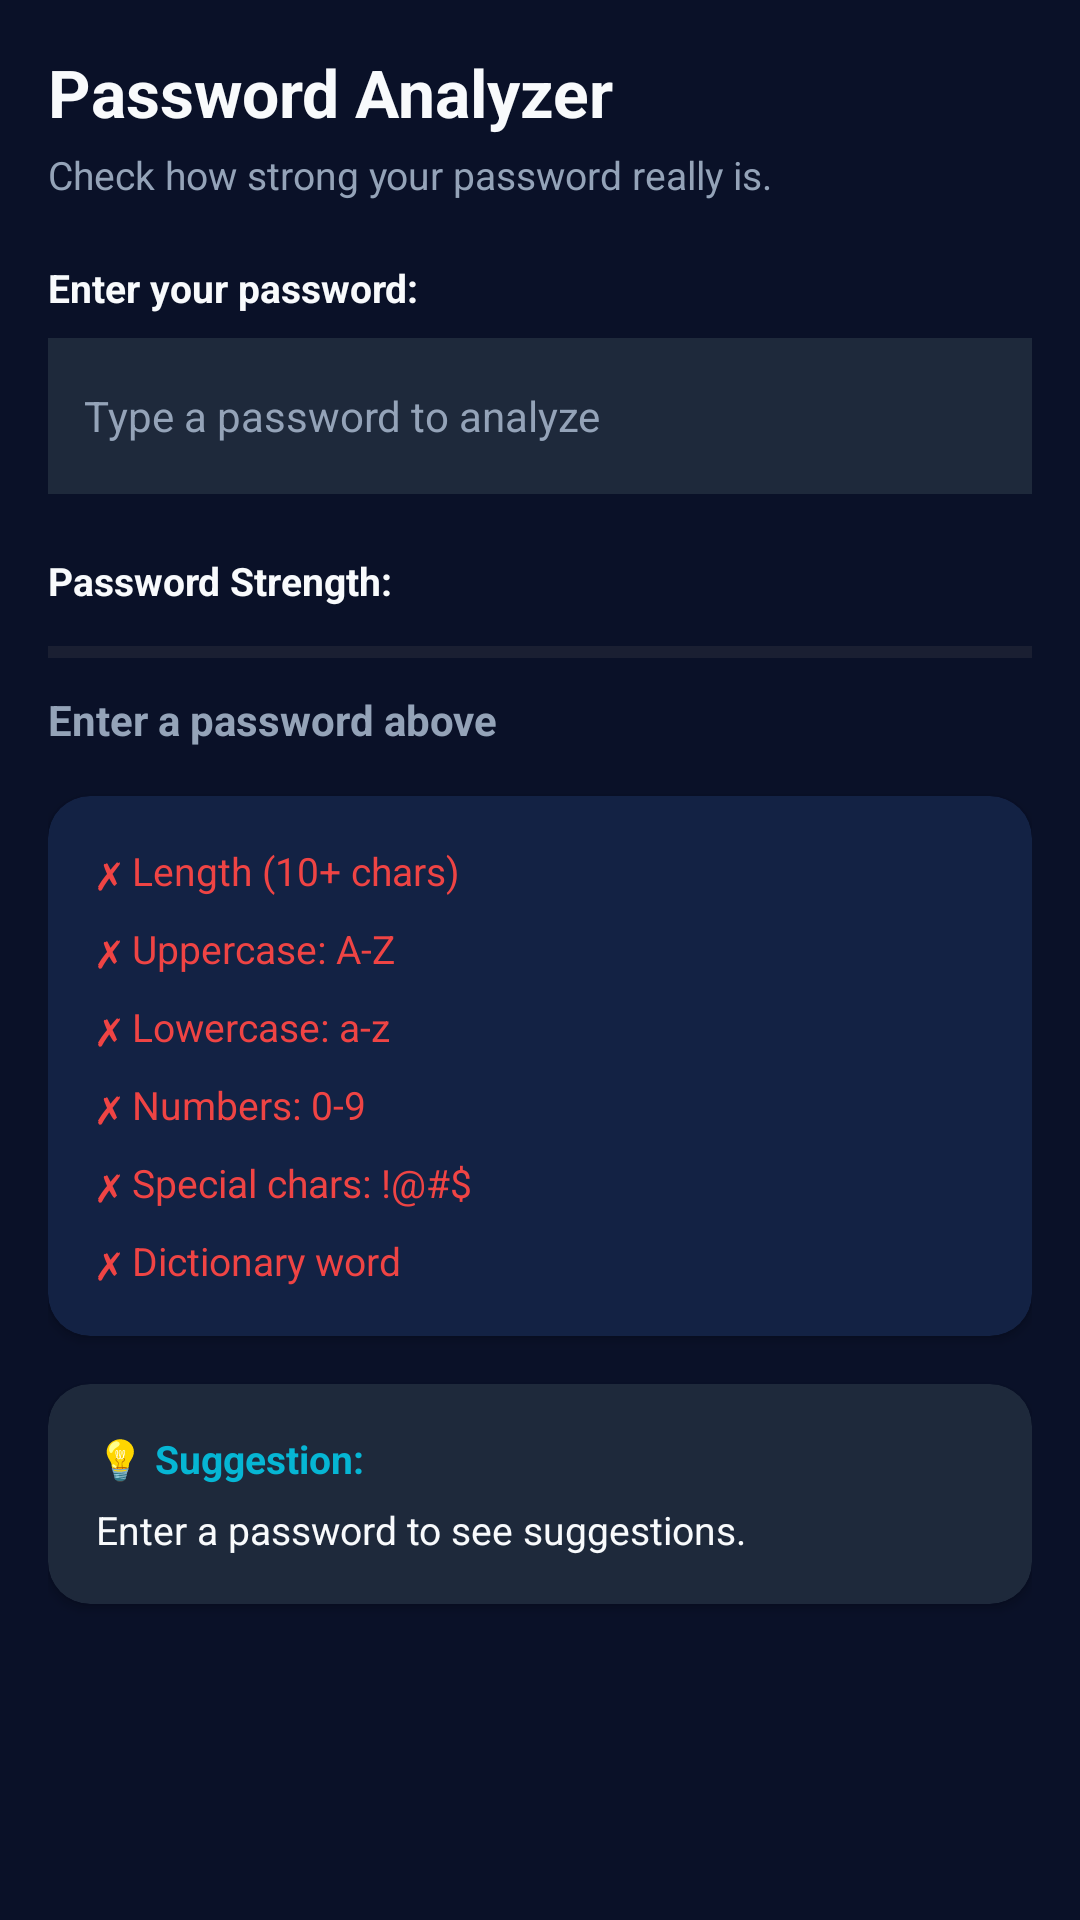

Android layout source for this screen:
<!-- AndroidManifest.xml: application theme Theme.CyberShieldCommunity -->
<!-- res/layout/fragment_password_analyzer.xml -->
<?xml version="1.0" encoding="utf-8"?>
<androidx.core.widget.NestedScrollView xmlns:android="http://schemas.android.com/apk/res/android"
    xmlns:app="http://schemas.android.com/apk/res-auto"
    android:layout_width="match_parent"
    android:layout_height="match_parent"
    android:background="@color/background"
    android:fillViewport="true">

    <LinearLayout
        android:layout_width="match_parent"
        android:layout_height="wrap_content"
        android:orientation="vertical"
        android:padding="16dp">

        
        <TextView
            android:layout_width="wrap_content"
            android:layout_height="wrap_content"
            android:text="Password Analyzer"
            android:textColor="@color/text_primary"
            android:textSize="22sp"
            android:textStyle="bold" />

        <TextView
            android:layout_width="wrap_content"
            android:layout_height="wrap_content"
            android:layout_marginTop="4dp"
            android:layout_marginBottom="20dp"
            android:text="Check how strong your password really is."
            android:textColor="@color/txtSecond"
            android:textSize="13sp" />

        
        <TextView
            android:layout_width="wrap_content"
            android:layout_height="wrap_content"
            android:text="Enter your password:"
            android:textColor="@color/text_primary"
            android:textSize="13sp"
            android:textStyle="bold" />

        <EditText
            android:id="@+id/etPasswordInput"
            android:layout_width="match_parent"
            android:layout_height="52dp"
            android:layout_marginTop="8dp"
            android:layout_marginBottom="20dp"
            android:background="@color/surface"
            android:hint="Type a password to analyze"
            android:inputType="textVisiblePassword"
            android:paddingStart="12dp"
            android:paddingEnd="12dp"
            android:textColor="@color/text_primary"
            android:textColorHint="@color/txtSecond"
            android:textSize="14sp" />

        
        <TextView
            android:layout_width="wrap_content"
            android:layout_height="wrap_content"
            android:text="Password Strength:"
            android:textColor="@color/text_primary"
            android:textSize="13sp"
            android:textStyle="bold" />

        <ProgressBar
            android:id="@+id/progressStrength"
            style="?android:attr/progressBarStyleHorizontal"
            android:layout_width="match_parent"
            android:layout_height="14dp"
            android:layout_marginTop="8dp"
            android:max="100"
            android:progress="0" />

        <TextView
            android:id="@+id/tvStrengthLabel"
            android:layout_width="wrap_content"
            android:layout_height="wrap_content"
            android:layout_marginTop="6dp"
            android:layout_marginBottom="16dp"
            android:text="Enter a password above"
            android:textColor="@color/txtSecond"
            android:textSize="14sp"
            android:textStyle="bold" />

        
        <androidx.cardview.widget.CardView
            android:layout_width="match_parent"
            android:layout_height="wrap_content"
            android:layout_marginBottom="16dp"
            app:cardBackgroundColor="@color/card_background"
            app:cardCornerRadius="14dp"
            app:cardElevation="2dp">

            <LinearLayout
                android:layout_width="match_parent"
                android:layout_height="wrap_content"
                android:orientation="vertical"
                android:padding="16dp">

                <TextView
                    android:id="@+id/checkLength"
                    android:layout_width="match_parent"
                    android:layout_height="wrap_content"
                    android:layout_marginBottom="8dp"
                    android:text="✗ Length (10+ chars)"
                    android:textColor="@color/Dangerred"
                    android:textSize="13sp" />

                <TextView
                    android:id="@+id/checkUppercase"
                    android:layout_width="match_parent"
                    android:layout_height="wrap_content"
                    android:layout_marginBottom="8dp"
                    android:text="✗ Uppercase: A-Z"
                    android:textColor="@color/Dangerred"
                    android:textSize="13sp" />

                <TextView
                    android:id="@+id/checkLowercase"
                    android:layout_width="match_parent"
                    android:layout_height="wrap_content"
                    android:layout_marginBottom="8dp"
                    android:text="✗ Lowercase: a-z"
                    android:textColor="@color/Dangerred"
                    android:textSize="13sp" />

                <TextView
                    android:id="@+id/checkNumbers"
                    android:layout_width="match_parent"
                    android:layout_height="wrap_content"
                    android:layout_marginBottom="8dp"
                    android:text="✗ Numbers: 0-9"
                    android:textColor="@color/Dangerred"
                    android:textSize="13sp" />

                <TextView
                    android:id="@+id/checkSpecial"
                    android:layout_width="match_parent"
                    android:layout_height="wrap_content"
                    android:layout_marginBottom="8dp"
                    android:text="✗ Special chars: !@#$"
                    android:textColor="@color/Dangerred"
                    android:textSize="13sp" />

                <TextView
                    android:id="@+id/checkDictionary"
                    android:layout_width="match_parent"
                    android:layout_height="wrap_content"
                    android:text="✗ Dictionary word"
                    android:textColor="@color/Dangerred"
                    android:textSize="13sp" />

            </LinearLayout>
        </androidx.cardview.widget.CardView>

        
        <androidx.cardview.widget.CardView
            android:layout_width="match_parent"
            android:layout_height="wrap_content"
            app:cardBackgroundColor="@color/surface"
            app:cardCornerRadius="14dp"
            app:cardElevation="2dp">

            <LinearLayout
                android:layout_width="match_parent"
                android:layout_height="wrap_content"
                android:orientation="vertical"
                android:padding="16dp">

                <TextView
                    android:layout_width="wrap_content"
                    android:layout_height="wrap_content"
                    android:text="💡 Suggestion:"
                    android:textColor="@color/accent"
                    android:textSize="13sp"
                    android:textStyle="bold" />

                <TextView
                    android:id="@+id/tvSuggestion"
                    android:layout_width="match_parent"
                    android:layout_height="wrap_content"
                    android:layout_marginTop="6dp"
                    android:text="Enter a password to see suggestions."
                    android:textColor="@color/text_primary"
                    android:textSize="13sp" />
            </LinearLayout>
        </androidx.cardview.widget.CardView>

    </LinearLayout>
</androidx.core.widget.NestedScrollView>
<!-- resources referenced by this layout -->
<resources>
  <color name="Dangerred">#EF4444</color>
  <color name="accent">#06B6D4</color>
  <color name="background">#0A1128 </color>
  <color name="card_background">#132244 </color>
  <color name="surface">#1E293B</color>
  <color name="text_primary">#F8FAFC </color>
  <color name="txtSecond">#94A3B8</color>
  <style name="Theme.CyberShieldCommunity" parent="Base.Theme.CyberShieldCommunity" />
  <style name="Base.Theme.CyberShieldCommunity" parent="Theme.Material3.DayNight.NoActionBar">
          
          
      </style>
</resources>
